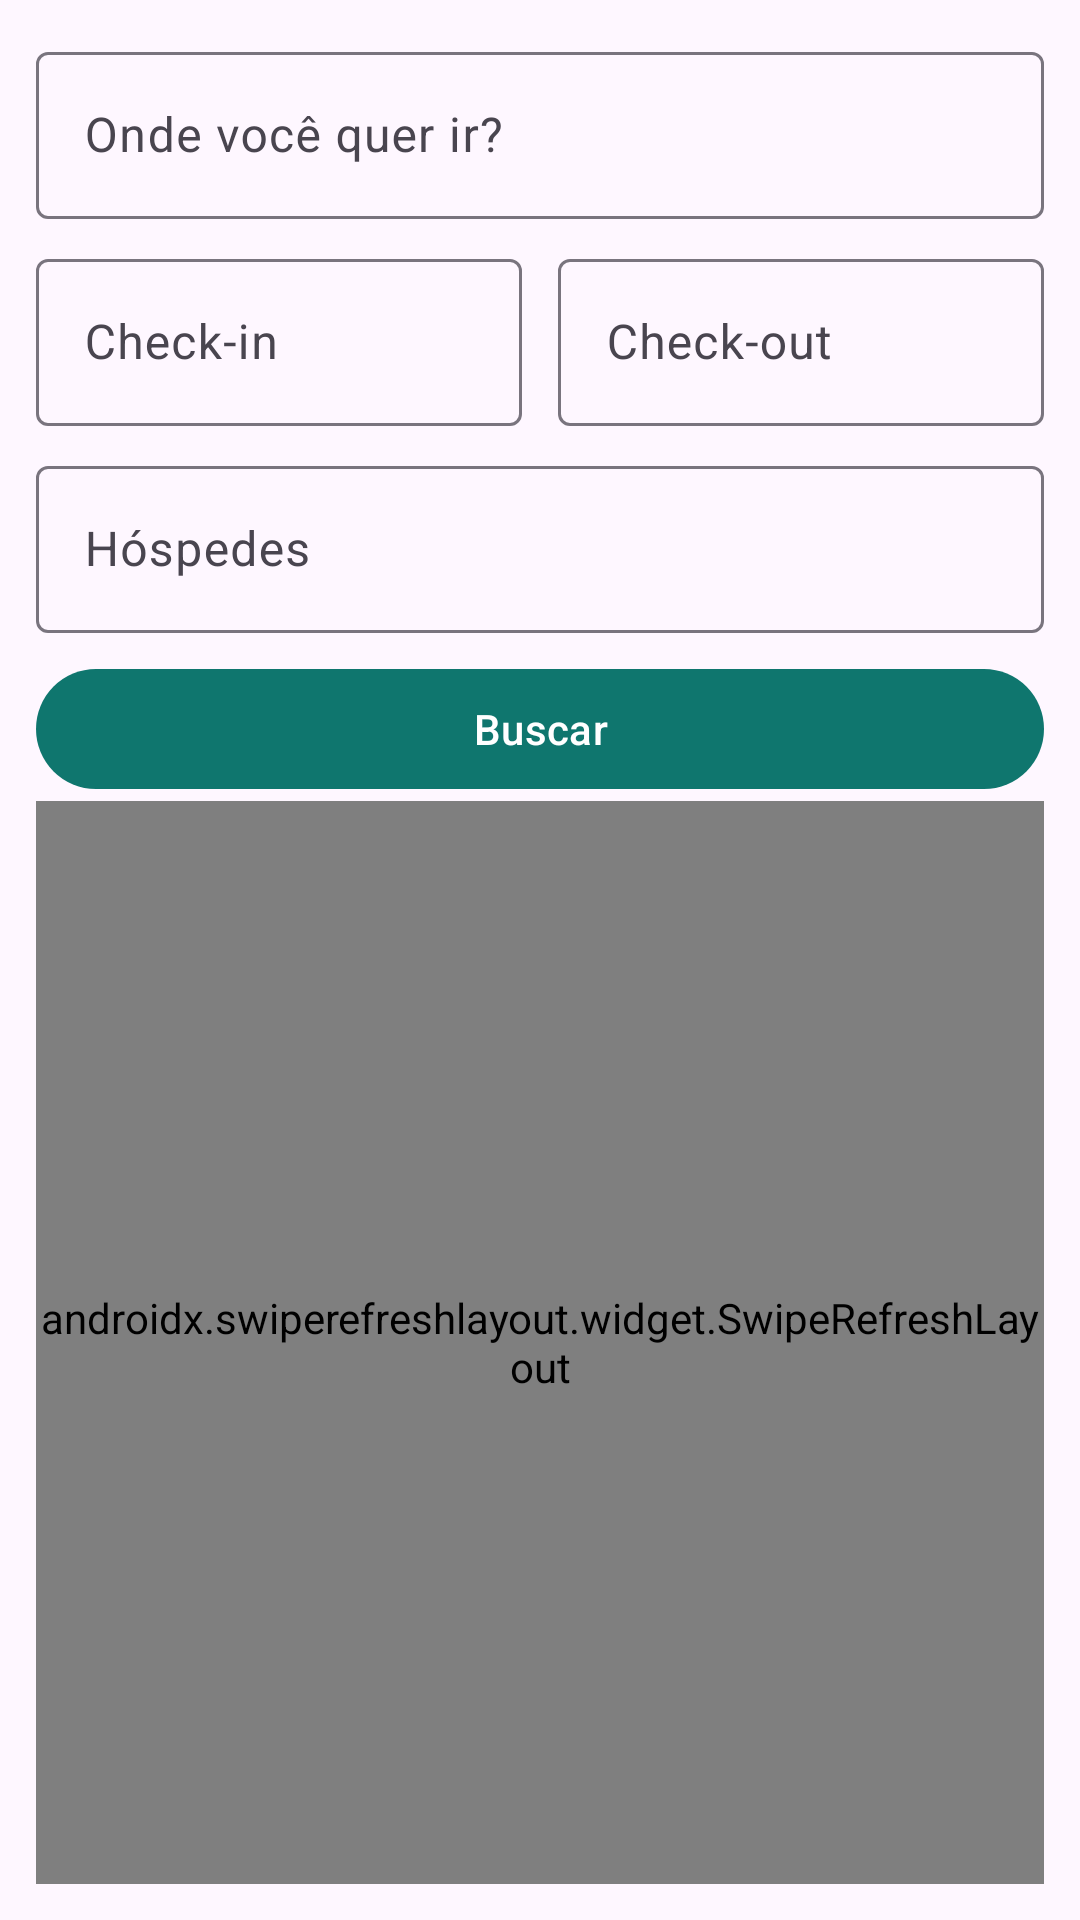

The Android layout XML behind this screen, and the referenced resources:
<!-- AndroidManifest.xml: application theme Theme.CasaLivre -->
<!-- res/layout/fragment_explore.xml -->
<?xml version="1.0" encoding="utf-8"?>
<LinearLayout xmlns:android="http://schemas.android.com/apk/res/android"
    android:layout_width="match_parent"
    android:layout_height="match_parent"
    android:orientation="vertical"
    android:padding="12dp">

    <com.google.android.material.textfield.TextInputLayout
        style="@style/Widget.Material3.TextInputLayout.OutlinedBox"
        android:layout_width="match_parent"
        android:layout_height="wrap_content"
        android:hint="@string/search_where">
        <com.google.android.material.textfield.TextInputEditText
            android:id="@+id/et_local"
            android:layout_width="match_parent"
            android:layout_height="wrap_content"
            android:imeOptions="actionSearch"
            android:inputType="text"/>
    </com.google.android.material.textfield.TextInputLayout>

    <LinearLayout
        android:layout_width="match_parent"
        android:layout_height="wrap_content"
        android:layout_marginTop="8dp"
        android:orientation="horizontal">

        <com.google.android.material.textfield.TextInputLayout
            style="@style/Widget.Material3.TextInputLayout.OutlinedBox"
            android:layout_width="0dp"
            android:layout_height="wrap_content"
            android:layout_weight="1"
            android:layout_marginEnd="6dp"
            android:hint="@string/search_checkin">
            <com.google.android.material.textfield.TextInputEditText
                android:id="@+id/et_checkin"
                android:focusable="false"
                android:clickable="true"
                android:layout_width="match_parent"
                android:layout_height="wrap_content"/>
        </com.google.android.material.textfield.TextInputLayout>

        <com.google.android.material.textfield.TextInputLayout
            style="@style/Widget.Material3.TextInputLayout.OutlinedBox"
            android:layout_width="0dp"
            android:layout_height="wrap_content"
            android:layout_weight="1"
            android:layout_marginStart="6dp"
            android:hint="@string/search_checkout">
            <com.google.android.material.textfield.TextInputEditText
                android:id="@+id/et_checkout"
                android:focusable="false"
                android:clickable="true"
                android:layout_width="match_parent"
                android:layout_height="wrap_content"/>
        </com.google.android.material.textfield.TextInputLayout>
    </LinearLayout>

    <com.google.android.material.textfield.TextInputLayout
        style="@style/Widget.Material3.TextInputLayout.OutlinedBox"
        android:layout_width="match_parent"
        android:layout_height="wrap_content"
        android:layout_marginTop="8dp"
        android:hint="@string/search_guests">
        <com.google.android.material.textfield.TextInputEditText
            android:id="@+id/et_guests"
            android:inputType="number"
            android:layout_width="match_parent"
            android:layout_height="wrap_content"/>
    </com.google.android.material.textfield.TextInputLayout>

    <com.google.android.material.button.MaterialButton
        android:id="@+id/btn_search"
        android:layout_width="match_parent"
        android:layout_height="wrap_content"
        android:layout_marginTop="8dp"
        android:text="@string/search_cta"/>

    <ProgressBar
        android:id="@+id/search_progress"
        android:layout_width="wrap_content"
        android:layout_height="wrap_content"
        android:layout_gravity="center_horizontal"
        android:visibility="gone"/>

    <TextView
        android:id="@+id/et_empty"
        android:layout_width="match_parent"
        android:layout_height="wrap_content"
        android:layout_marginTop="24dp"
        android:gravity="center"
        android:text="@string/search_empty"
        android:visibility="gone"/>

    <androidx.swiperefreshlayout.widget.SwipeRefreshLayout
        android:id="@+id/swipe"
        android:layout_width="match_parent"
        android:layout_height="0dp"
        android:layout_weight="1">

        <androidx.recyclerview.widget.RecyclerView
            android:id="@+id/rv"
            android:layout_width="match_parent"
            android:layout_height="match_parent"
            android:clipToPadding="false"
            android:paddingTop="8dp"/>
    </androidx.swiperefreshlayout.widget.SwipeRefreshLayout>
</LinearLayout>
<!-- resources referenced by this layout -->
<resources>
  <string name="search_checkin">Check-in</string>
  <string name="search_checkout">Check-out</string>
  <string name="search_cta">Buscar</string>
  <string name="search_empty">Nenhum imóvel encontrado.</string>
  <string name="search_guests">Hóspedes</string>
  <string name="search_where">Onde você quer ir?</string>
  <style name="Theme.CasaLivre" parent="Theme.Material3.DayNight.NoActionBar">
          <item name="colorPrimary">@color/brand_primary</item>
          <item name="colorOnPrimary">@color/on_primary</item>
          <item name="colorSecondary">@color/brand_secondary</item>
          <item name="android:statusBarColor">@color/brand_primary</item>
      </style>
  <color name="brand_primary">#0F766E</color>
  <color name="on_primary">#FFFFFF</color>
  <color name="brand_secondary">#14B8A6</color>
</resources>
